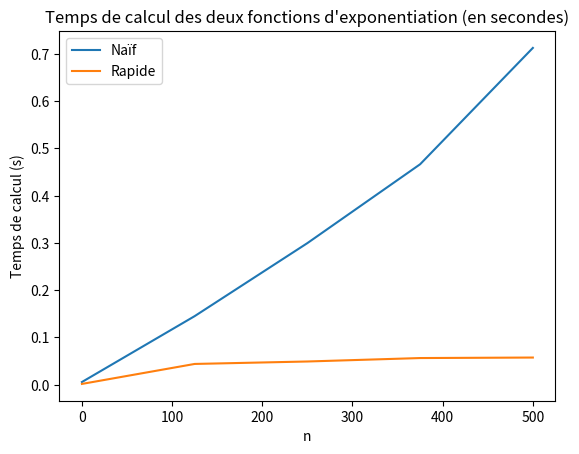

The matplotlib source for this figure:
import time
import numpy as np
import matplotlib.pyplot as plt

def puissanceN(q, n):
    tps_debut = time.time()
    for i in range(10**5):
        x=1
        for k in range(1, n+1):
            x=x*q
    tps_fin = time.time()
    return tps_fin - tps_debut

def puissanceR(q, n):
    tps_debut = time.time()
    for i in range(10 ** 5):
        r, x, e = 1, q, n
        while e!=0:
            if e%2==0:
                x=x*x
                e=e//2
            else:
                r=r*x
                e=e-1
    tps_fin = time.time()
    return tps_fin - tps_debut

q = 1.2345
puissances = np.linspace(0, 500, 5)
N = []
R = []
for elt in puissances:
    N.append(puissanceN(q, int(elt)))
    R.append(puissanceR(q, int(elt)))

plt.plot(puissances, N, label= "Naïf")
plt.plot(puissances, R, label= "Rapide")
plt.title("Temps de calcul des deux fonctions d'exponentiation (en secondes)")
plt.xlabel("n")
plt.ylabel("Temps de calcul (s)")
plt.legend()
plt.show()
